Run: headless pygame with SDL's dummy video driver; simulated clock (each Clock.tick advances the game by its frame time, no real sleeping); random seed 0; keys injected as events and as key.get_pressed() state; no mouse input.
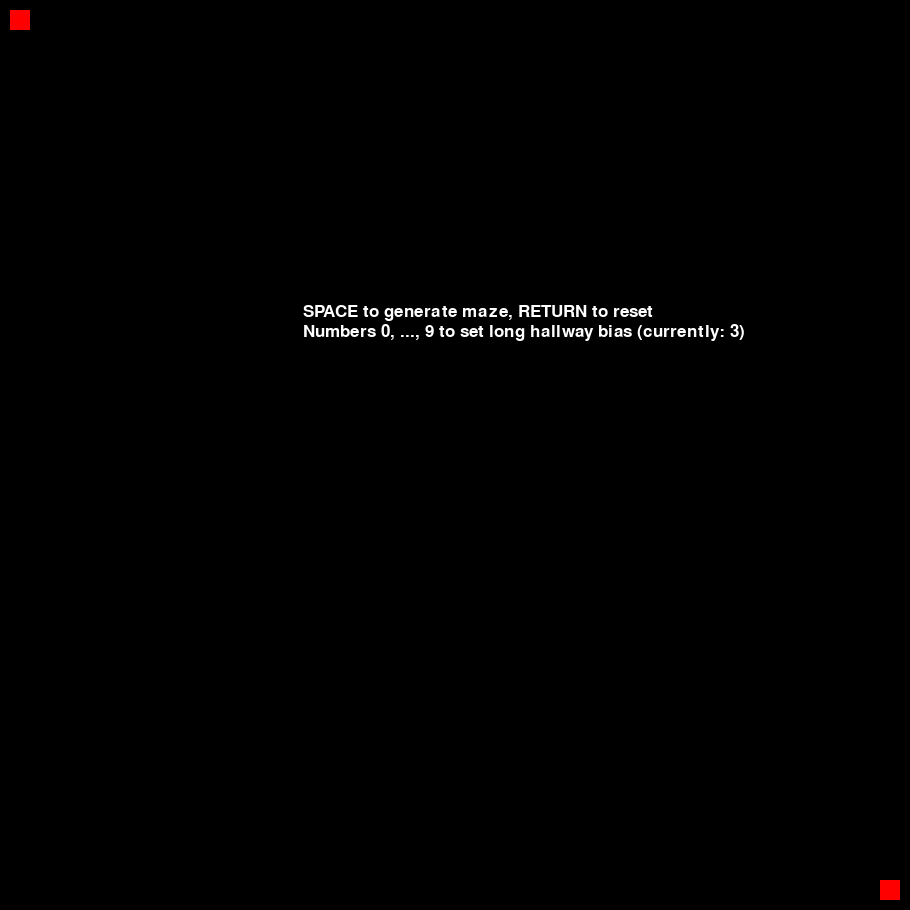
Frame 1 of 4 · flips 1–60 · no input
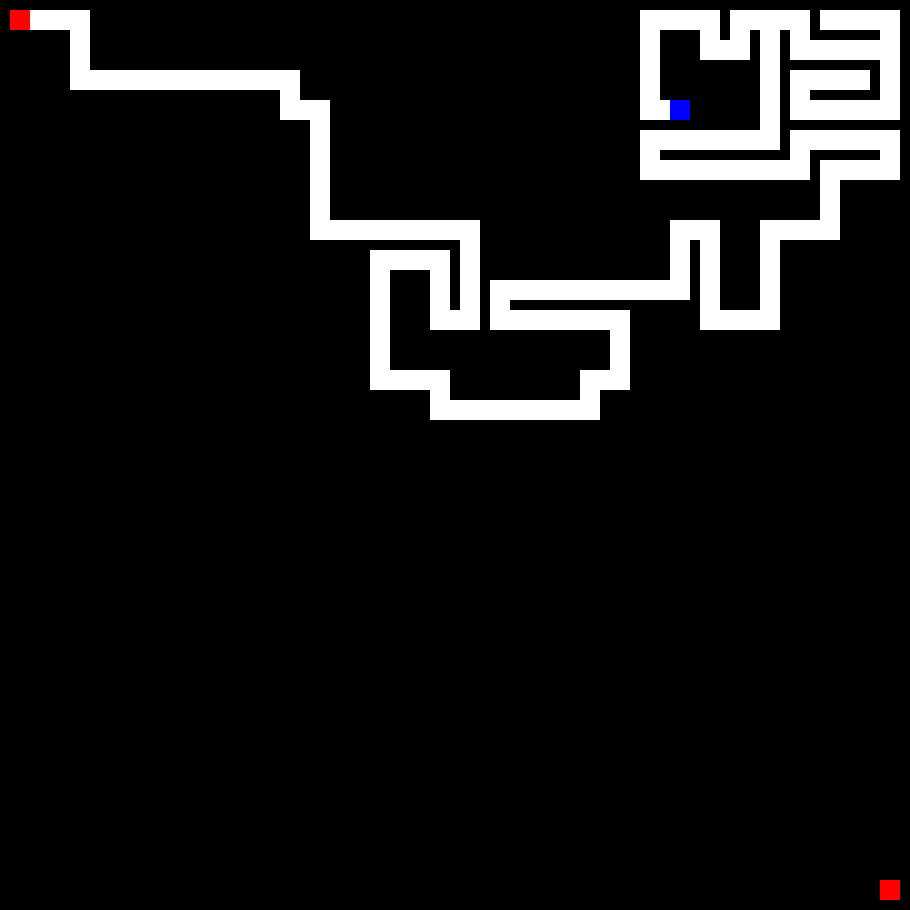
Frame 2 of 4 · flips 61–180 · tapped SPACE, RETURN · held RIGHT (→), D
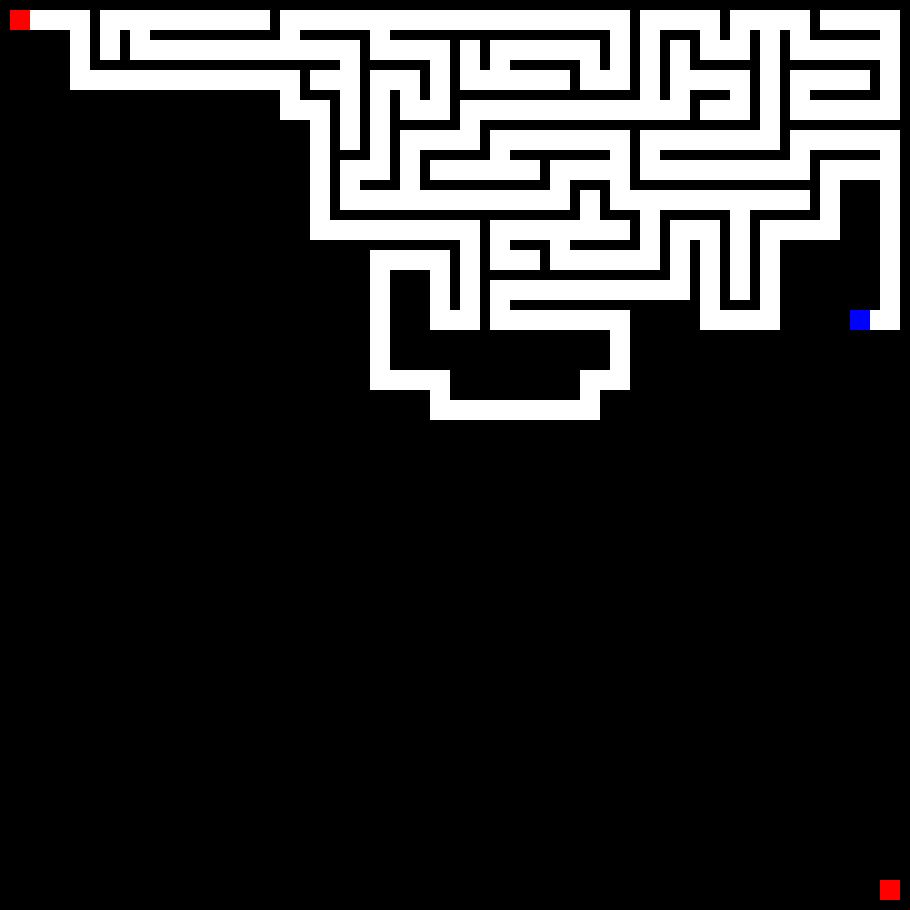
Frame 3 of 4 · flips 181–300 · held DOWN (↓), S
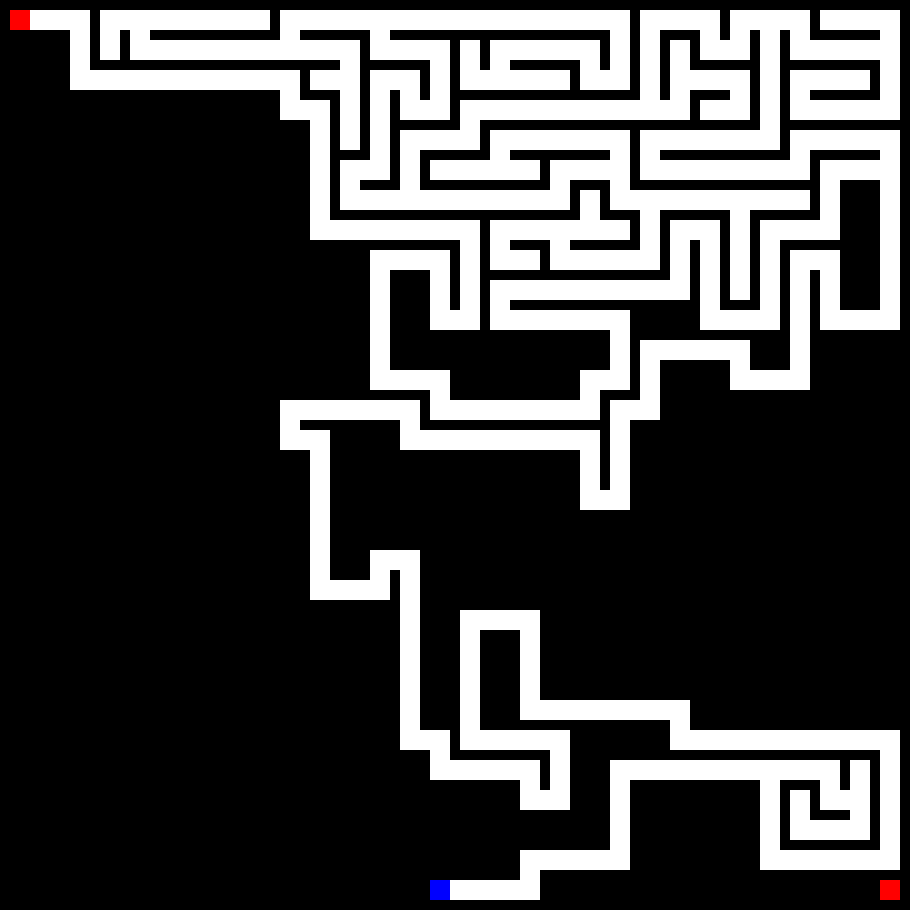
Frame 4 of 4 · flips 301–420 · held LEFT (←), A, UP (↑), W

The pygame program that drew these frames:

# -*- coding: utf-8 -*-
"""
Created on Tue Jul 28 20:00:53 2020

@author: Baran
"""

import pygame
from random import randrange

class Direction:
    NORTH = 0
    SOUTH = 1
    WEST = 2
    EAST = 3

class Tile:
    path_to_end = False
    visited = False
    path_north = False
    path_south = False
    path_west = False
    path_east = False
    
white = (255, 255, 255)
black = (0, 0, 0)
red = (255, 0, 0)
blue = (0, 0, 255)

pygame.init()

tileCountX = 30
tileCountY = 30
tileSize = 20
wallThickness = 10

longHallwayBias = 3

screen = pygame.display.set_mode((tileCountX*(tileSize+wallThickness)+wallThickness, tileCountY*(tileSize+wallThickness)+wallThickness))

mazeStartX = 0
mazeStartY = 0
mazeEndX = tileCountX-1
mazeEndY = tileCountY-1

mazeEndFound = False
generating = False
doneGenerating = False
running = True

tiles = []

font_text = pygame.font.SysFont("arialms", 25)

def drawMaze(tiles, highlightX, highlightY):
    for x in range(tileCountX):
        for y in range(tileCountY):
            if (tiles[x][y].visited):
                pygame.draw.rect(screen, white, (wallThickness+(tileSize+wallThickness)*x,wallThickness+(tileSize+wallThickness)*y,tileSize,tileSize), 0) 
            if (tiles[x][y].path_north): 
                pygame.draw.rect(screen, white, (wallThickness+(tileSize+wallThickness)*x,(tileSize+wallThickness)*y,tileSize,wallThickness), 0) 
            if (tiles[x][y].path_east): 
                pygame.draw.rect(screen, white, ((tileSize+wallThickness)*x,wallThickness+(tileSize+wallThickness)*y,wallThickness,tileSize), 0) 
            if (tiles[x][y].path_to_end): 
                pygame.draw.circle(screen, blue, (int(wallThickness+tileSize/2+(tileSize+wallThickness)*x),int(wallThickness+tileSize/2+(tileSize+wallThickness)*y)),int(wallThickness/2), 0) 
            if (x == highlightX and y == highlightY):
                pygame.draw.rect(screen, blue, (wallThickness+(tileSize+wallThickness)*x,wallThickness+(tileSize+wallThickness)*y,tileSize,tileSize), 0) 
            if (x == mazeStartX and y == mazeStartY):
                pygame.draw.rect(screen, red, (wallThickness+(tileSize+wallThickness)*x,wallThickness+(tileSize+wallThickness)*y,tileSize,tileSize), 0)   
            if (x == mazeEndX and y == mazeEndY):
                pygame.draw.rect(screen, red, (wallThickness+(tileSize+wallThickness)*x,wallThickness+(tileSize+wallThickness)*y,tileSize,tileSize), 0)   
    
    pygame.display.update()

def checkUserUpdate():
    #Check for user updates and quit if required
    global generating
    global doneGenerating
    global running
    global tiles
    global longHallwayBias
    for event in pygame.event.get():
        if event.type == pygame.QUIT:
            running = False
        if event.type == pygame.KEYDOWN:
            if event.key == pygame.K_ESCAPE:
                generating = False
            if event.key == pygame.K_SPACE and not generating:
                generating = True
                generateMaze(tiles,mazeStartX, mazeStartY, Direction.EAST)
                solveMaze(tiles, mazeStartX, mazeStartY)
                doneGenerating = True
                generating = False
            if event.key == pygame.K_RETURN:
                generating = False
                doneGenerating = False
                tiles = []
                #Initialize the maze
                for x in range(tileCountX):
                    tiles.append([])
                    for y in range(tileCountY):
                        tiles[x].append([])
                        tiles[x][y] = Tile()
            if event.key == pygame.K_0:
                longHallwayBias = 0
            if event.key == pygame.K_1:
                longHallwayBias = 1
            if event.key == pygame.K_2:
                longHallwayBias = 2
            if event.key == pygame.K_3:
                longHallwayBias = 3
            if event.key == pygame.K_4:
                longHallwayBias = 4
            if event.key == pygame.K_5:
                longHallwayBias = 5
            if event.key == pygame.K_6:
                longHallwayBias = 6
            if event.key == pygame.K_7:
                longHallwayBias = 7
            if event.key == pygame.K_8:
                longHallwayBias = 8
            if event.key == pygame.K_9:
                longHallwayBias = 9

def generateMaze(tiles, posX, posY, lastDirection):
    checkUserUpdate()
    if running == False or generating == False:
        return
    
    #Draw the current maze and highlight the current position on the stack
    screen.fill(black)
    drawMaze(tiles, posX, posY)
    
    neighbours = []
    tiles[posX][posY].visited = True
    # North
    if (posY > 0):
        if (tiles[posX][posY-1].visited == False):
            neighbours.append(Direction.NORTH)
            if (lastDirection == Direction.NORTH):
                neighbours.extend([Direction.NORTH]*longHallwayBias)
    # South
    if (posY < tileCountY-1):
        if (tiles[posX][posY+1].visited == False):
            neighbours.append(Direction.SOUTH)
            if (lastDirection == Direction.SOUTH):
                neighbours.extend([Direction.SOUTH]*longHallwayBias)
    # West
    if (posX < tileCountX-1):
        if (tiles[posX+1][posY].visited == False):
            neighbours.append(Direction.WEST)
            if (lastDirection == Direction.WEST):
                neighbours.extend([Direction.WEST]*longHallwayBias)
    # East
    if (posX > 0):
        if (tiles[posX-1][posY].visited == False):
            neighbours.append(Direction.EAST)
            if (lastDirection == Direction.EAST):
                neighbours.extend([Direction.EAST]*longHallwayBias)
    
    while neighbours:
        rnd_index = randrange(len(neighbours))
        neighbour = neighbours[rnd_index]
        neighbours.pop(rnd_index)
        if (neighbour == Direction.NORTH and tiles[posX][posY-1].visited == False):
            tiles[posX][posY].path_north = True
            tiles[posX][posY-1].path_south = True
            generateMaze(tiles, posX, posY-1, Direction.NORTH)
        if (neighbour == Direction.SOUTH and tiles[posX][posY+1].visited == False):
            tiles[posX][posY].path_south = True
            tiles[posX][posY+1].path_north = True
            generateMaze(tiles, posX, posY+1, Direction.SOUTH)    
        if (neighbour == Direction.WEST and tiles[posX+1][posY].visited == False):
            tiles[posX][posY].path_west = True
            tiles[posX+1][posY].path_east = True
            generateMaze(tiles, posX+1, posY, Direction.WEST)   
        if (neighbour == Direction.EAST and tiles[posX-1][posY].visited == False):
            tiles[posX][posY].path_east = True
            tiles[posX-1][posY].path_west = True
            generateMaze(tiles, posX-1, posY, Direction.EAST)   
            
def solveMaze(tiles, posX, posY):
    checkUserUpdate()
    if running == False or generating == False:
        return

    screen.fill(black)
    drawMaze(tiles, posX, posY)
    
    global mazeEndFound
    if (tiles[posX][posY].path_to_end or mazeEndFound):
        return
    
    tiles[posX][posY].path_to_end = True
    
    if (posX == mazeEndX and posY == mazeEndY): 
        mazeEndFound = True
        return
    
    # North
    if (posY > 0):
        if (tiles[posX][posY].path_north == True):
            solveMaze(tiles, posX, posY-1)
    # South
    if (posY < tileCountY-1):
        if (tiles[posX][posY].path_south == True):
            solveMaze(tiles, posX, posY+1)
    # West
    if (posX < tileCountX-1):
        if (tiles[posX][posY].path_west == True):
            solveMaze(tiles, posX+1, posY)
    # East
    if (posX > 0):
        if (tiles[posX][posY].path_east == True):
            solveMaze(tiles, posX-1, posY)
    
    if (mazeEndFound == False):
        tiles[posX][posY].path_to_end = False


#Initialize the maze
for x in range(tileCountX):
    tiles.append([])
    for y in range(tileCountY):
        tiles[x].append([])
        tiles[x][y] = Tile()
        
while running:
    checkUserUpdate()         
    screen.fill(black)
    if not doneGenerating:
        srf = font_text.render("SPACE to generate maze, RETURN to reset", True, white)
        screen.blit(srf, ((tileCountX*(tileSize+wallThickness)+wallThickness)/3, (tileCountY*(tileSize+wallThickness)+wallThickness)/3))
        srf = font_text.render("Numbers 0, ..., 9 to set long hallway bias (currently: " + str(longHallwayBias) + ")", True, white)
        screen.blit(srf, ((tileCountX*(tileSize+wallThickness)+wallThickness)/3, (tileCountY*(tileSize+wallThickness)+wallThickness)/3+20))
    drawMaze(tiles, -1, -1)
    pygame.display.update()
    
pygame.quit()
